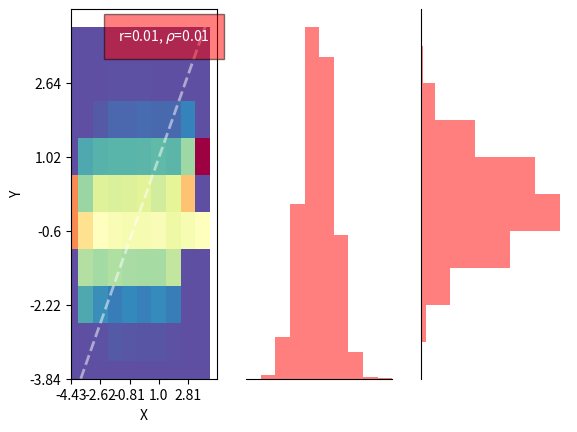

Write the Python code that produced this figure.
'''
Created on 29 Nov 2022

@author: mcordero
'''

import numpy as np

import matplotlib as mpl
import matplotlib.pyplot as plt

from scipy.interpolate import interp1d

from scipy.stats import spearmanr
from matplotlib.ticker import NullFormatter

def plot_2dhist(X, Y,
                thresholdX=None, thresholdY=None,
                logY=None, logX=None,
                filterX=None, filterY=None,
                bins=100,
                labelX='X',
                labelY='Y',
                figname='./test.png'):

    # vectorize image data.
    x_data = X.ravel()
    y_data = Y.ravel()

    # decide which points to include
    x_in = np.isfinite(x_data)
    y_in = np.isfinite(x_data)

    if thresholdX != None:
        x_thr = x_data>float(thresholdX)
    else:
        x_thr = True
    if thresholdY != None:
        y_thr = y_data>float(thresholdY)
    else:
        y_thr = True

    if filterX != None:
        x_fil = x_data!=filterX
    else:
        x_fil = True
    if filterY != None:
        y_fil = y_data!=filterY
    else:
        y_fil = True

    y = y_data[x_in & y_in & x_thr & y_thr & x_fil & y_fil ]
    x = x_data[x_in & y_in & x_thr & y_thr & x_fil & y_fil ]


    # log scale if you like.
    if logY != None:
        y = np.log(y)
    if logX != None:
        x = np.log(x)
    

    # start with a rectangular Figure
    mainFig = plt.figure(1, figsize=(8,8), facecolor='white')
    
    # define some gridding.
    axHist2d = plt.subplot2grid( (9,9), (1,0), colspan=8, rowspan=8 )
    axHistx  = plt.subplot2grid( (9,9), (0,0), colspan=8 )
    axHisty  = plt.subplot2grid( (9,9), (1,8), rowspan=8 )

    ax_2dhist([axHist2d, axHistx, axHisty],
              X, Y,
              bins=bins,
              labelX=labelX, labelY=labelY)
    
    # set the window title
    mainFig.canvas.set_window_title( (labelX + ' vs. ' + labelY) )
    
    # actually draw the plot.
    plt.savefig(figname)
    
def ax_2dhist(axs,
              X, Y,
                thresholdX=None, thresholdY=None,
                logY=None, logX=None,
                filterX=None, filterY=None,
                bins=100,
                labelX='X',
                labelY='Y',
                norm=False):

    # vectorize image data.
    x_data = X.ravel()
    y_data = Y.ravel()

    # decide which points to include
    x_in = np.isfinite(x_data)
    y_in = np.isfinite(y_data)

    if thresholdX != None:
        x_thr = x_data>float(thresholdX)
    else:
        x_thr = True
    if thresholdY != None:
        y_thr = y_data>float(thresholdY)
    else:
        y_thr = True

    if filterX != None:
        x_fil = x_data!=filterX
    else:
        x_fil = True
    if filterY != None:
        y_fil = y_data!=filterY
    else:
        y_fil = True

    y = y_data[x_in & y_in & x_thr & y_thr & x_fil & y_fil ]
    x = x_data[x_in & y_in & x_thr & y_thr & x_fil & y_fil ]
    
    # log scale if you like.
    if logY != None:
        y = np.log(y)
    if logX != None:
        x = np.log(x)
    
    # define some gridding.
    # axHist2d = plt.subplot2grid( (9,9), (1,0), colspan=8, rowspan=8 )
    # axHistx  = plt.subplot2grid( (9,9), (0,0), colspan=8 )
    # axHisty  = plt.subplot2grid( (9,9), (1,8), rowspan=8 )
    
    axHist2d = axs[0]
    axHistx  = axs[1]
    axHisty  = axs[2]
    
    # the 2D Histogram, which represents the 'scatter' plot:
    H, xedges, yedges = np.histogram2d( x, y, bins=bins )
    
    if norm:
        # Hx = np.sum(H, axis=0)
        Hy = np.sum(H, axis=1)
        # my = np.nanmean(Hy)
        # Hy = np.where(np.isfinite(Hy), Hy/Hy[:,None], Hy/my)
        H  = H/Hy[:,None] #Rescale again
        
    axHist2d.imshow(H.T, interpolation=None, aspect='auto', cmap='Spectral_r')
    axHist2d.set_ylim( [ axHist2d.get_ylim()[1], axHist2d.get_ylim()[0] ] )
    
    # set titles
    axHist2d.set_xlabel(labelX)#, fontsize=16)
    axHist2d.set_ylabel(labelY)#, fontsize=16)
    
    f_indx = interp1d(xedges, np.arange(xedges.shape[0]), bounds_error=False, fill_value="extrapolate")
    f_indy = interp1d(yedges, np.arange(yedges.shape[0]), bounds_error=False, fill_value="extrapolate")
    
    axHist2d.plot(f_indx(yedges[:]), np.arange(yedges.shape[0]), '--', color='#FFFFFF', alpha=0.5, linewidth=2)
    
    min_vx = xedges.min()
    max_vx = xedges.max()
    
    min_vy = yedges.min()
    max_vy = yedges.max()
    
    xmin = f_indx(min_vx)
    xmax = f_indx(max_vx)
    
    ymin = f_indy(min_vy)
    ymax = f_indy(max_vy)
    
    axHist2d.set_xlim( xmin, xmax )
    axHist2d.set_ylim( ymin, ymax )
    
    # label 2d hist axes
    myValues_x = np.arange(1e2*min_vx, 1e2*max_vx, (max_vx-min_vx)*1e2/5, dtype=np.int32)/1e2
    myValues_y = np.arange(1e2*min_vy, 1e2*max_vy, (max_vy-min_vy)*1e2/5, dtype=np.int32)/1e2
    
    myXTicks = f_indx(myValues_x)
    myYTicks = f_indy(myValues_y)
    
    mask_x = np.isfinite(myXTicks)
    mask_y = np.isfinite(myYTicks)
    
    axHist2d.set_xticks(myXTicks[mask_x])
    axHist2d.set_yticks(myYTicks[mask_y])
    axHist2d.set_xticklabels(myValues_x[mask_x])
    axHist2d.set_yticklabels(myValues_y[mask_y])
    
    xi = f_indx( max_vx - (max_vx - min_vx)*0.05)
    yi = f_indy( max_vy - (max_vy - min_vy)*0.05)
    
    # print some correlation coefficients at the top of the image.
    text = r'r=%3.2f, $\rho$=%3.2f' %( np.corrcoef( x, y )[1][0], spearmanr( x, y )[0])
    axHist2d.text(xi, yi, text, style='italic', fontsize=10, color='w',
                  ha='right', va='top',
                  bbox={'facecolor': 'red', 'alpha': 0.5, 'pad': 10})
    
    nullfmt   = NullFormatter()
    
    if axHistx is not None:
        # make histograms for x and y seperately.
        axHistx.hist(x, bins=xedges, facecolor='#FF0000', alpha=0.5, edgecolor='None' )
        
        # set axes
        axHistx.set_xlim( [xedges.min(), xedges.max()] )
    
        # remove some labels
        axHistx.xaxis.set_major_formatter(nullfmt)
        axHistx.yaxis.set_major_formatter(nullfmt)
        
        # remove some axes lines
        axHistx.spines['top'].set_visible(False)
        axHistx.spines['right'].set_visible(False)
        axHistx.spines['left'].set_visible(False)
        
        # remove some ticks
        axHistx.set_xticks([])
        axHistx.set_yticks([])
        
        axHistx.set_xlim( min_vx, max_vx )
    
    if axHisty is not None:
        
        axHisty.hist(y, bins=yedges, facecolor='#FF0000', alpha=0.5, orientation='horizontal', edgecolor='None')
        
        axHisty.set_ylim( [yedges.min(), yedges.max()] )
        
        axHisty.xaxis.set_major_formatter(nullfmt)
        axHisty.yaxis.set_major_formatter(nullfmt)
        
        axHisty.spines['top'].set_visible(False)
        axHisty.spines['bottom'].set_visible(False)
        axHisty.spines['right'].set_visible(False)
        
        axHisty.set_xticks([])
        axHisty.set_yticks([])
        
        axHisty.set_ylim( min_vy, max_vy )

def ax_2dhist_simple(X, Y, ax, bins=40,
                     xmin=None, xmax=None,
                     ymin=None, ymax=None,
                     vmin=None, vmax=None,
                     cmap='jet',
                     normalization_x=False,
                     log_scale=False,
                     ):
    
    if xmin is None: xmin = np.nanmin(X)
    if xmax is None: xmax = np.nanmax(X)
    if ymin is None: ymin = np.nanmin(Y)
    if ymax is None: ymax = np.nanmax(Y)
    
    # vectorize image data.
    x_data = X.ravel()
    y_data = Y.ravel()
    
    H, xedges, yedges = np.histogram2d(x_data, y_data,
                   bins=bins,
                   range=[[xmin, xmax],[ymin, ymax]])
    #
    # if normalization_x:
    #     H /= np.nansum(H, axis=0)[None,:]
    
    # H = np.log10(H)
    
    ##the min and max values of all histograms
    if vmin is None: vmin = np.min(H)
    if vmax is None: vmax = np.max(H)
    
    norm = None
    if log_scale:
        
        norm = mpl.colors.LogNorm()
        vmin=None
        vmax=None
        
    im = ax.pcolormesh(xedges, yedges, H.T, vmin=vmin, vmax=vmax, cmap=cmap,
                       norm = norm)
    
    # im = plt.hist2d(x_data, y_data,
    #                bins=bins,
    #                range=[[xmin, xmax],[ymin, ymax]],
    #                cmin=vmin, cmax=vmax,
    #                cmap=cmap)
    
    plt.colorbar(im, ax=ax)
    
    return(im)
    
if __name__ == '__main__':
    
    nx = 100
    ny = 100
    
    X = np.random.randn(nx,ny)
    Y = np.random.randn(nx,ny)
    
    fig, axs = plt.subplots(1, 3)
    ax_2dhist(X=X, Y=Y, axs=axs, bins=10, norm=True)
    
    plt.show()
    